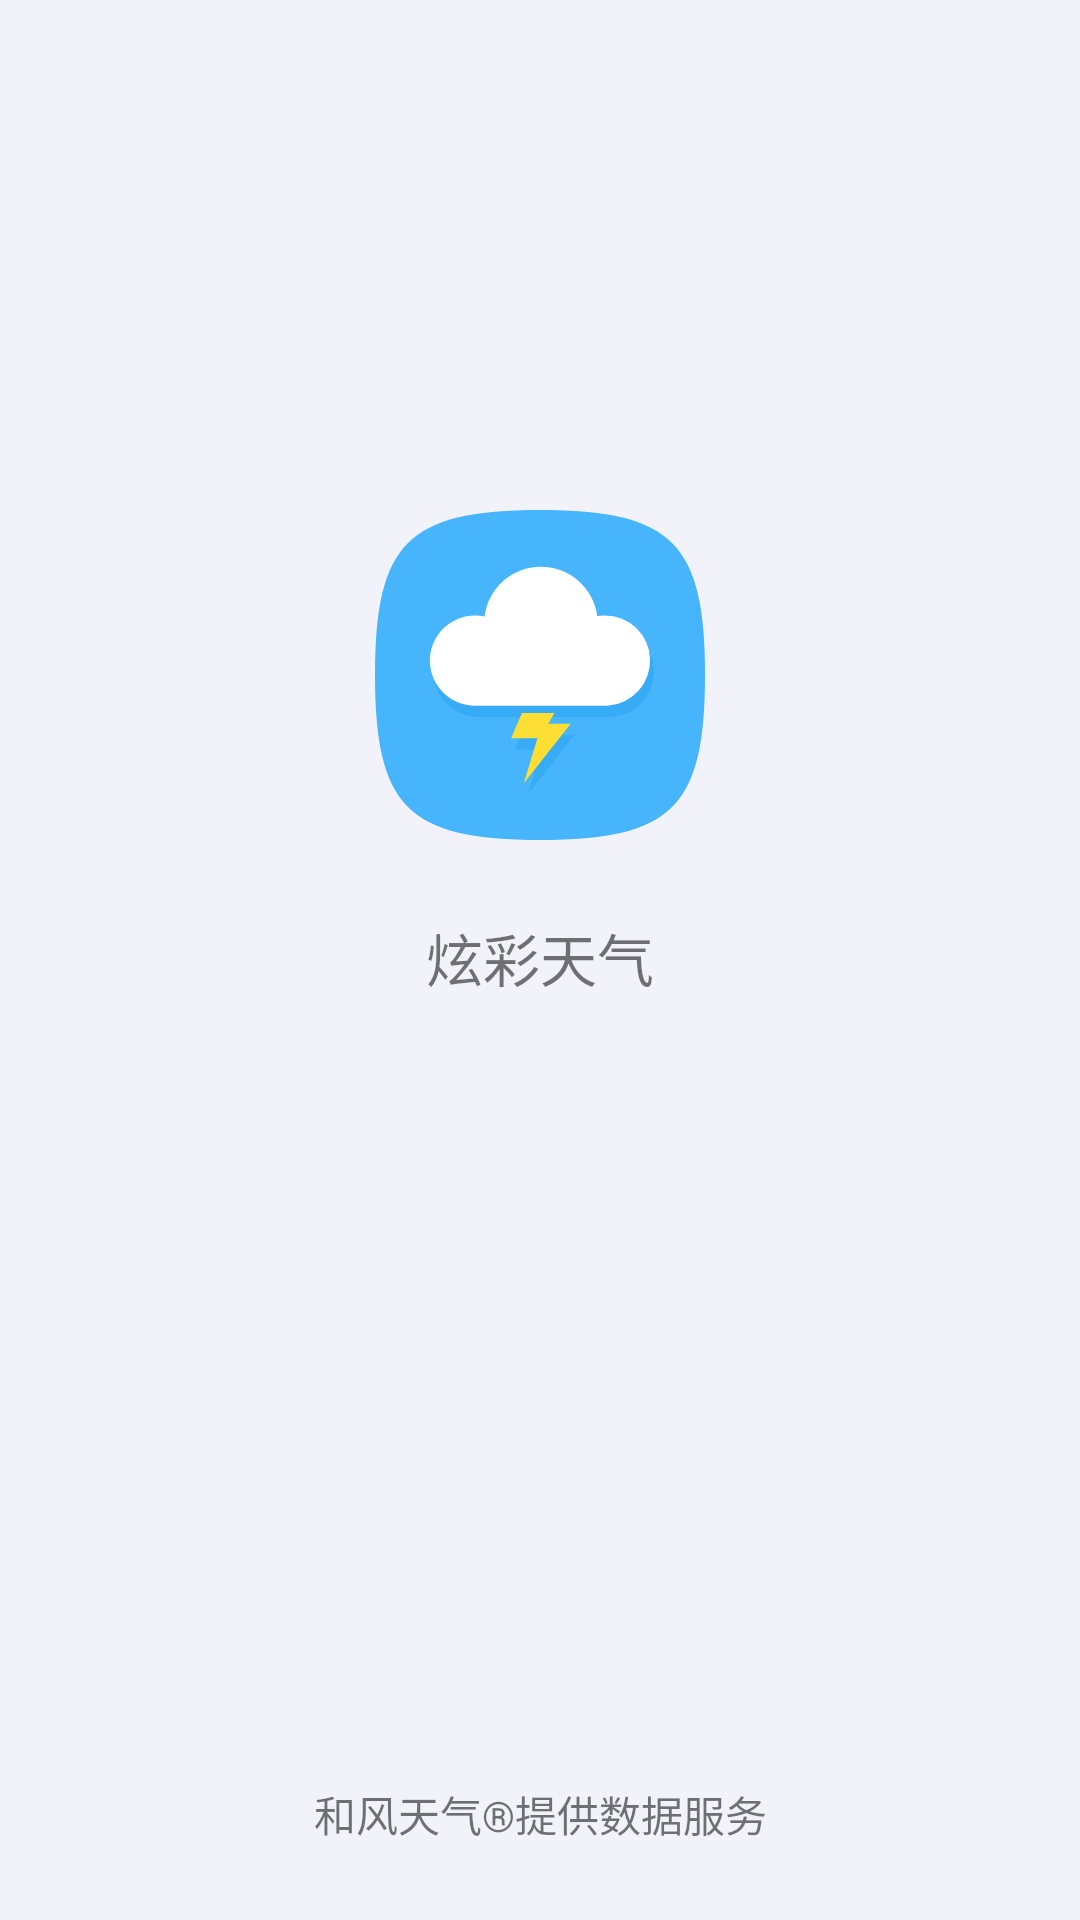

The Android layout XML behind this screen, and the referenced resources:
<!-- AndroidManifest.xml: application theme Theme.DazzleColourWeather -->
<!-- res/layout/activity_start_picture.xml -->
<?xml version="1.0" encoding="utf-8"?>
<RelativeLayout xmlns:android="http://schemas.android.com/apk/res/android"
    xmlns:tools="http://schemas.android.com/tools"
    android:layout_width="match_parent"
    android:layout_height="match_parent"
    android:background="@color/app_bg_white"
    tools:context=".activity.StartPictureActivity"
    tools:ignore="HardcodedText,ButtonStyle">

   <RelativeLayout
       android:layout_width="match_parent"
       android:layout_height="wrap_content"
       android:layout_centerHorizontal="true"
       android:padding="70dp"
       android:layout_marginTop="100dp">

       <ImageView
           android:id="@+id/appIcon"
           android:layout_width="wrap_content"
           android:layout_height="wrap_content"
           android:src="@drawable/ic_launcher"
           android:layout_centerHorizontal="true"
           tools:ignore="ContentDescription"/>

       <TextView
           android:layout_below="@+id/appIcon"
           android:layout_width="wrap_content"
           android:layout_height="wrap_content"
           android:layout_marginTop="25dp"
           android:text="@string/app_name"
           android:textSize="19sp"
           android:layout_centerHorizontal="true"/>

   </RelativeLayout>

    <TextView
        android:layout_width="match_parent"
        android:layout_height="wrap_content"
        android:padding="25dp"
        android:layout_alignParentBottom="true"
        android:text="@string/app_serverName"
        android:gravity="center_horizontal"/>

</RelativeLayout>
<!-- resources referenced by this layout -->
<resources>
  <color name="app_bg_white">#F2F2FA</color>
  <!-- drawable ic_launcher (drawable) -->
  <vector xmlns:android="http://schemas.android.com/apk/res/android"
      android:width="109.866dp"
      android:height="109.866dp"
      android:viewportWidth="109.866"
      android:viewportHeight="109.866">
    <path
        android:pathData="M54.933,0c43.947,0 54.933,10.987 54.933,54.933S98.88,109.866 54.933,109.866 0,98.88 0,54.933 10.987,0 54.933,0Z"
        android:fillColor="#47b5fb"/>
    <path
        android:pathData="M66.403,74.923l-15.622,19.827 4.549,-15.021h-8.755l3.6,-8.411h10.815l-2.06,3.6ZM79.033,68.865v0.05L34.546,68.915a15.021,15.021 0,0 1,0 -30.042,15.921 15.921,0 0,1 3.164,0.331 18.93,18.93 0,0 1,37.545 -0.11,14.791 14.791,0 0,1 2.575,-0.221 15.02,15.02 0,0 1,1.2 29.992Z"
        android:fillColor="#37abf6"/>
    <path
        android:pathData="M65.148,71.155l-15.622,19.827 4.549,-15.021L45.317,75.961l3.6,-8.411h10.815l-2.06,3.6Z"
        android:fillColor="#fdde33"/>
    <path
        android:pathData="M77.781,65.098v0.05L33.29,65.148a15.021,15.021 0,0 1,0 -30.042,15.921 15.921,0 0,1 3.164,0.331 18.93,18.93 0,0 1,37.545 -0.11,14.8 14.8,0 0,1 2.575,-0.221 15.02,15.02 0,0 1,1.2 29.992Z"
        android:fillColor="#fff"/>
  </vector>
  <string name="app_name">炫彩天气</string>
  <string name="app_serverName">和风天气®提供数据服务</string>
  <style name="Theme.DazzleColourWeather" parent="Theme.AppCompat.Light.NoActionBar">
          
          <item name="colorPrimary">@color/transparent</item>
          <item name="colorPrimaryVariant">@color/purple_700</item>
          <item name="colorOnPrimary">@color/white</item>
          
          <item name="colorSecondary">@color/teal_200</item>
          <item name="colorSecondaryVariant">@color/teal_700</item>
          <item name="colorOnSecondary">@color/black</item>
          
          <item name="android:statusBarColor" tools:targetApi="l">?attr/colorPrimaryVariant</item>
          
          <item name="android:windowTranslucentStatus">true</item>
      </style>
  <color name="transparent">#00000000</color>
  <color name="purple_700">#FF3700B3</color>
  <color name="white">#FFFFFFFF</color>
  <color name="teal_200">#FF03DAC5</color>
  <color name="teal_700">#FF018786</color>
  <color name="black">#FF000000</color>
</resources>
